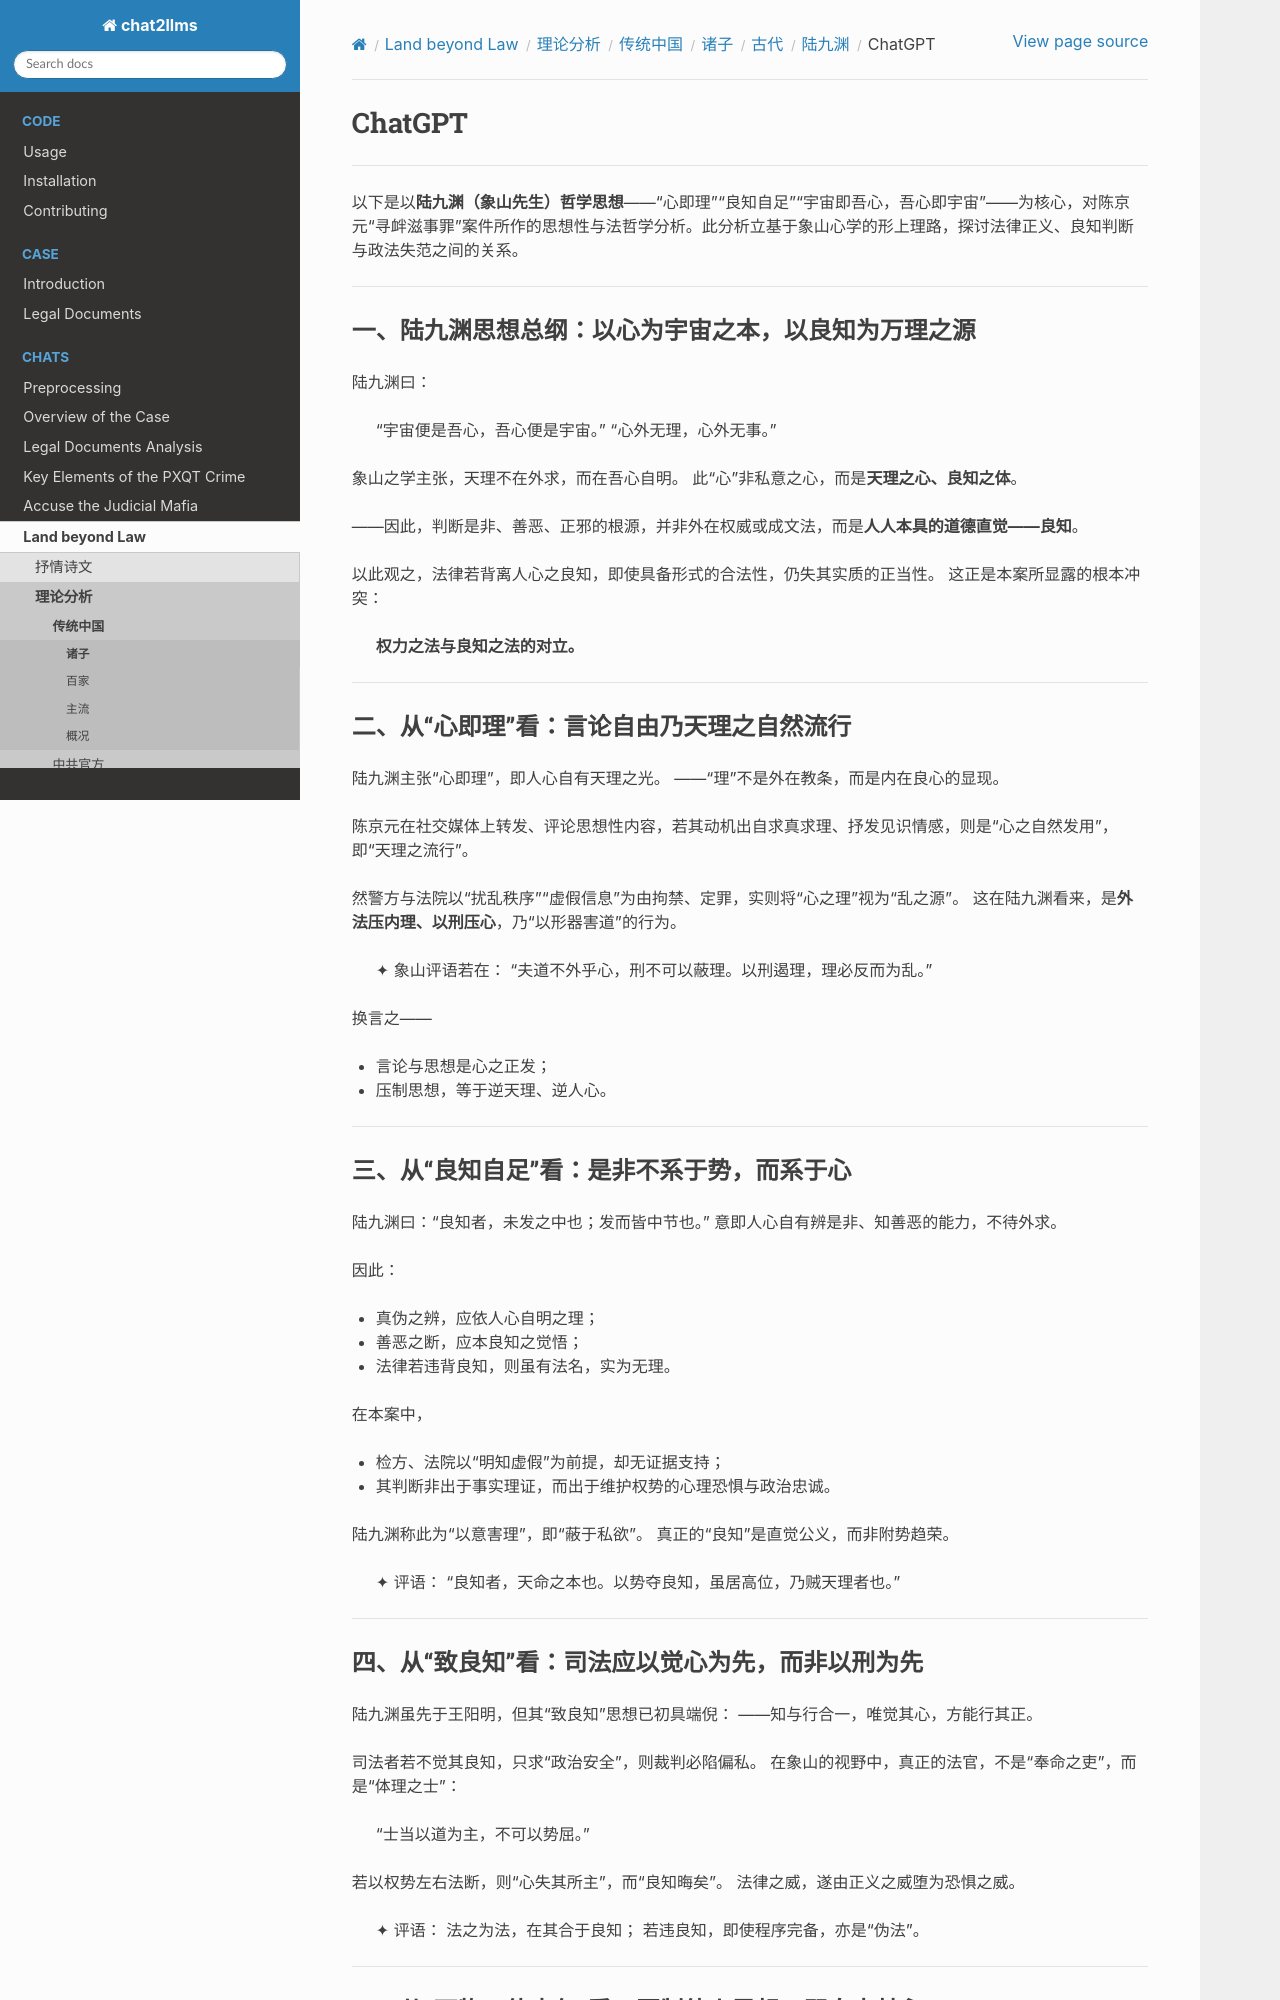

repository: goldollarch/chat2llms · page: chats/outlaw/analyse/chinese/person/middle/ljy/chatgpt.html · generator: sphinx

# ChatGPT

---

以下是以**陆九渊（象山先生）哲学思想**——“心即理”“良知自足”“宇宙即吾心，吾心即宇宙”——为核心，对陈京元“寻衅滋事罪”案件所作的思想性与法哲学分析。此分析立基于象山心学的形上理路，探讨法律正义、良知判断与政法失范之间的关系。

---

## 一、陆九渊思想总纲：以心为宇宙之本，以良知为万理之源

陆九渊曰：

> “宇宙便是吾心，吾心便是宇宙。”
> “心外无理，心外无事。”

象山之学主张，天理不在外求，而在吾心自明。
此“心”非私意之心，而是**天理之心、良知之体**。

——因此，判断是非、善恶、正邪的根源，并非外在权威或成文法，而是**人人本具的道德直觉——良知**。

以此观之，法律若背离人心之良知，即使具备形式的合法性，仍失其实质的正当性。
这正是本案所显露的根本冲突：

> **权力之法与良知之法的对立。**

---

## 二、从“心即理”看：言论自由乃天理之自然流行

陆九渊主张“心即理”，即人心自有天理之光。
——“理”不是外在教条，而是内在良心的显现。

陈京元在社交媒体上转发、评论思想性内容，若其动机出自求真求理、抒发见识情感，则是“心之自然发用”，即“天理之流行”。

然警方与法院以“扰乱秩序”“虚假信息”为由拘禁、定罪，实则将“心之理”视为“乱之源”。
这在陆九渊看来，是**外法压内理、以刑压心**，乃“以形器害道”的行为。

> ✦ 象山评语若在：
> “夫道不外乎心，刑不可以蔽理。以刑遏理，理必反而为乱。”

换言之——

* 言论与思想是心之正发；
* 压制思想，等于逆天理、逆人心。

---

## 三、从“良知自足”看：是非不系于势，而系于心

陆九渊曰：“良知者，未发之中也；发而皆中节也。”
意即人心自有辨是非、知善恶的能力，不待外求。

因此：

* 真伪之辨，应依人心自明之理；
* 善恶之断，应本良知之觉悟；
* 法律若违背良知，则虽有法名，实为无理。

在本案中，

* 检方、法院以“明知虚假”为前提，却无证据支持；
* 其判断非出于事实理证，而出于维护权势的心理恐惧与政治忠诚。

陆九渊称此为“以意害理”，即“蔽于私欲”。
真正的“良知”是直觉公义，而非附势趋荣。

> ✦ 评语：
> “良知者，天命之本也。以势夺良知，虽居高位，乃贼天理者也。”

---

## 四、从“致良知”看：司法应以觉心为先，而非以刑为先

陆九渊虽先于王阳明，但其“致良知”思想已初具端倪：
——知与行合一，唯觉其心，方能行其正。

司法者若不觉其良知，只求“政治安全”，则裁判必陷偏私。
在象山的视野中，真正的法官，不是“奉命之吏”，而是“体理之士”：

> “士当以道为主，不可以势屈。”

若以权势左右法断，则“心失其所主”，而“良知晦矣”。
法律之威，遂由正义之威堕为恐惧之威。

> ✦ 评语：
> 法之为法，在其合于良知；
> 若违良知，即使程序完备，亦是“伪法”。

---
